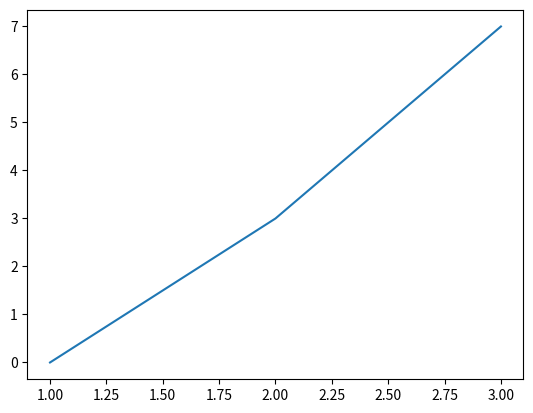

Generate this figure with matplotlib:
import numpy as np
import matplotlib.pyplot as plt

plt.plot([1, 2, 3], [0, 3, 7])
plt.show()